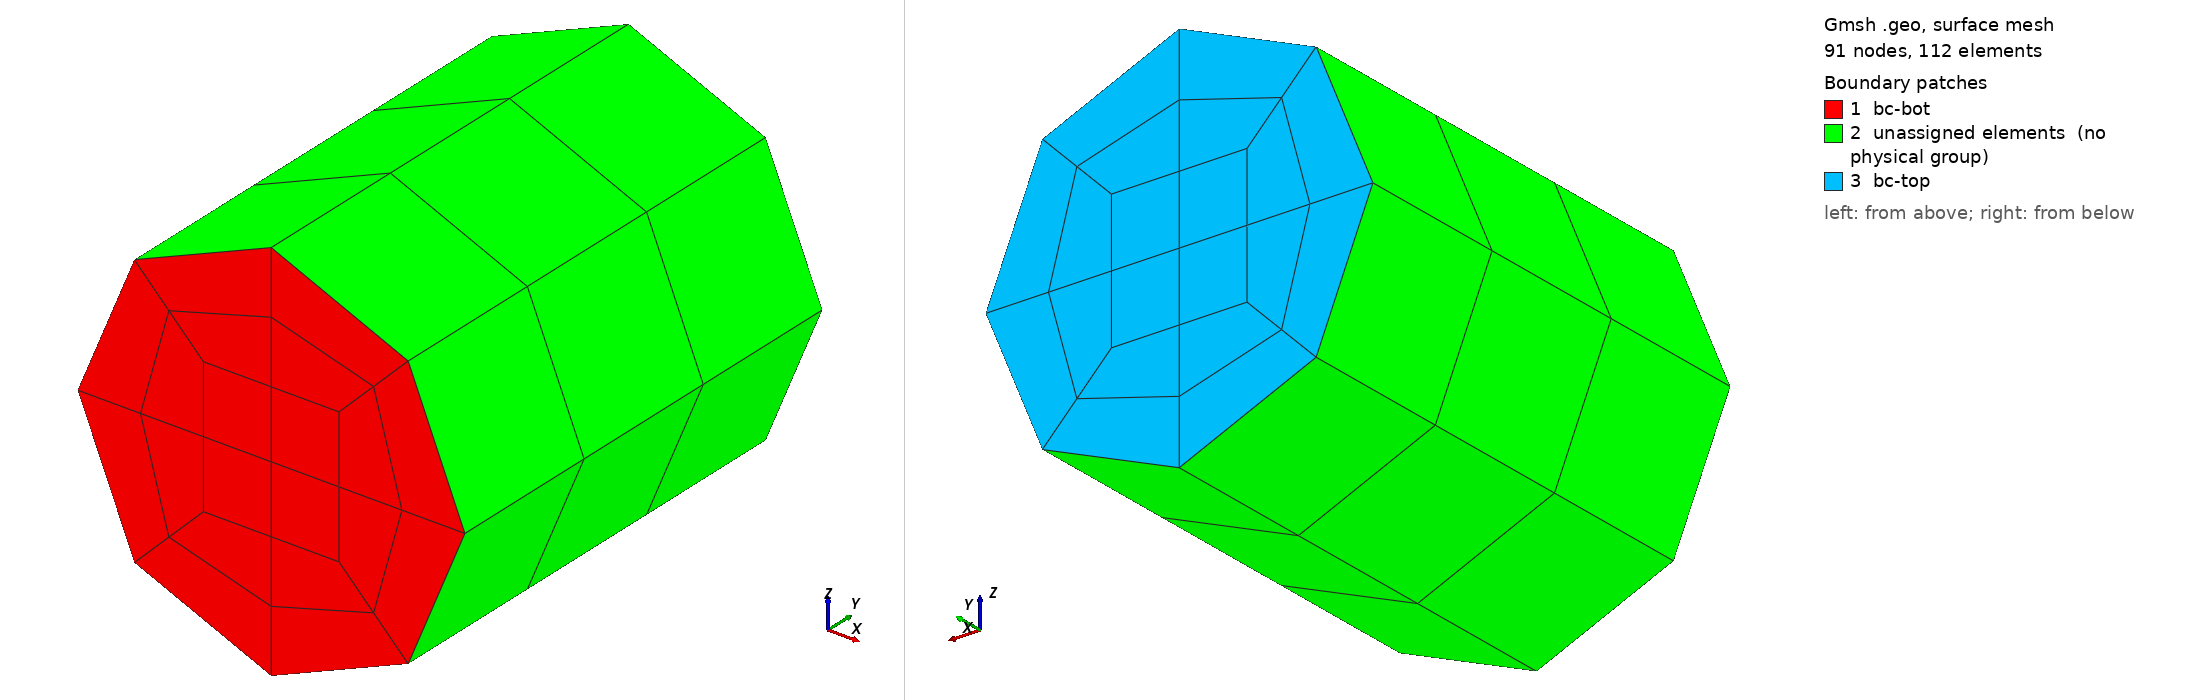

Gmsh geometry script, surface-meshed: 91 nodes, 112 surface elements. Boundary patches (legend numbers): 1 bc-bot, 2 unassigned elements (no physical group), 3 bc-top. Left view from above one corner, right view from below the opposite corner. Legend entries are the model's physical surfaces; 'unassigned elements' are surfaces in no physical group. The drawing asked Gmsh for element sizes between 1% and 20% of the model's largest extent; the script's own settings can give other sizes.

=== cylinder_hex8.geo (drawn) ===
SetFactory("OpenCASCADE");
General.Terminal = 0;
r = 0.005;
diam = 2 * r;
h = 1.2 * diam;
a = r * 0.35;
b = r * 0.7071067811865475;

p0 = newp; Point(p0) = {0, 0, 0};
p1 = newp; Point(p1) = {-a, 0, -a};
p2 = newp; Point(p2) = { a, 0, -a};
p3 = newp; Point(p3) = { a, 0,  a};
p4 = newp; Point(p4) = {-a, 0,  a};

p5 = newp; Point(p5) = {-b, 0, -b};
p6 = newp; Point(p6) = { b, 0, -b};
p7 = newp; Point(p7) = { b, 0,  b};
p8 = newp; Point(p8) = {-b, 0,  b};

l1 = newl; Line(l1) = {p1, p2};
l2 = newl; Line(l2) = {p2, p3};
l3 = newl; Line(l3) = {p3, p4};
l4 = newl; Line(l4) = {p4, p1};

c1 = newl; Circle(c1) = {p5, p0, p6};
c2 = newl; Circle(c2) = {p6, p0, p7};
c3 = newl; Circle(c3) = {p7, p0, p8};
c4 = newl; Circle(c4) = {p8, p0, p5};

l5 = newl; Line(l5) = {p1, p5};
l6 = newl; Line(l6) = {p2, p6};
l7 = newl; Line(l7) = {p3, p7};
l8 = newl; Line(l8) = {p4, p8};

cl0 = newcl; Curve Loop(cl0) = {l1, l2, l3, l4};
s0 = news; Plane Surface(s0) = {cl0};

cl1 = newcl; Curve Loop(cl1) = {l1, l6, -c1, -l5};
s1 = news; Plane Surface(s1) = {cl1};

cl2 = newcl; Curve Loop(cl2) = {l2, l7, -c2, -l6};
s2 = news; Plane Surface(s2) = {cl2};

cl3 = newcl; Curve Loop(cl3) = {l3, l8, -c3, -l7};
s3 = news; Plane Surface(s3) = {cl3};

cl4 = newcl; Curve Loop(cl4) = {l4, l5, -c4, -l8};
s4 = news; Plane Surface(s4) = {cl4};

Transfinite Curve{l1, l2, l3, l4, c1, c2, c3, c4} = 3;
Transfinite Curve{l5, l6, l7, l8} = 3;

Transfinite Surface{s0}; Recombine Surface{s0};
Transfinite Surface{s1}; Recombine Surface{s1};
Transfinite Surface{s2}; Recombine Surface{s2};
Transfinite Surface{s3}; Recombine Surface{s3};
Transfinite Surface{s4}; Recombine Surface{s4};

Extrude{0, h, 0}{
    Surface{s0, s1, s2, s3, s4}; Layers{3}; Recombine;
}

tol = 1e-4;
ps_bot() = Surface In BoundingBox{-r-tol, -tol, -r-tol, r+tol, tol, r+tol};
Physical Surface("bc-bot") = {ps_bot()};
ps_top() = Surface In BoundingBox{-r-tol, h-tol, -r-tol, r+tol, h+tol, r+tol};
Physical Surface("bc-top") = {ps_top()};
Physical Volume("vol") = {Volume{:}};

Mesh.ElementOrder = 1;
Mesh.SecondOrderIncomplete = 0;
Mesh.SecondOrderLinear = 0;
Mesh.HighOrderOptimize = 1;
Mesh 3;
